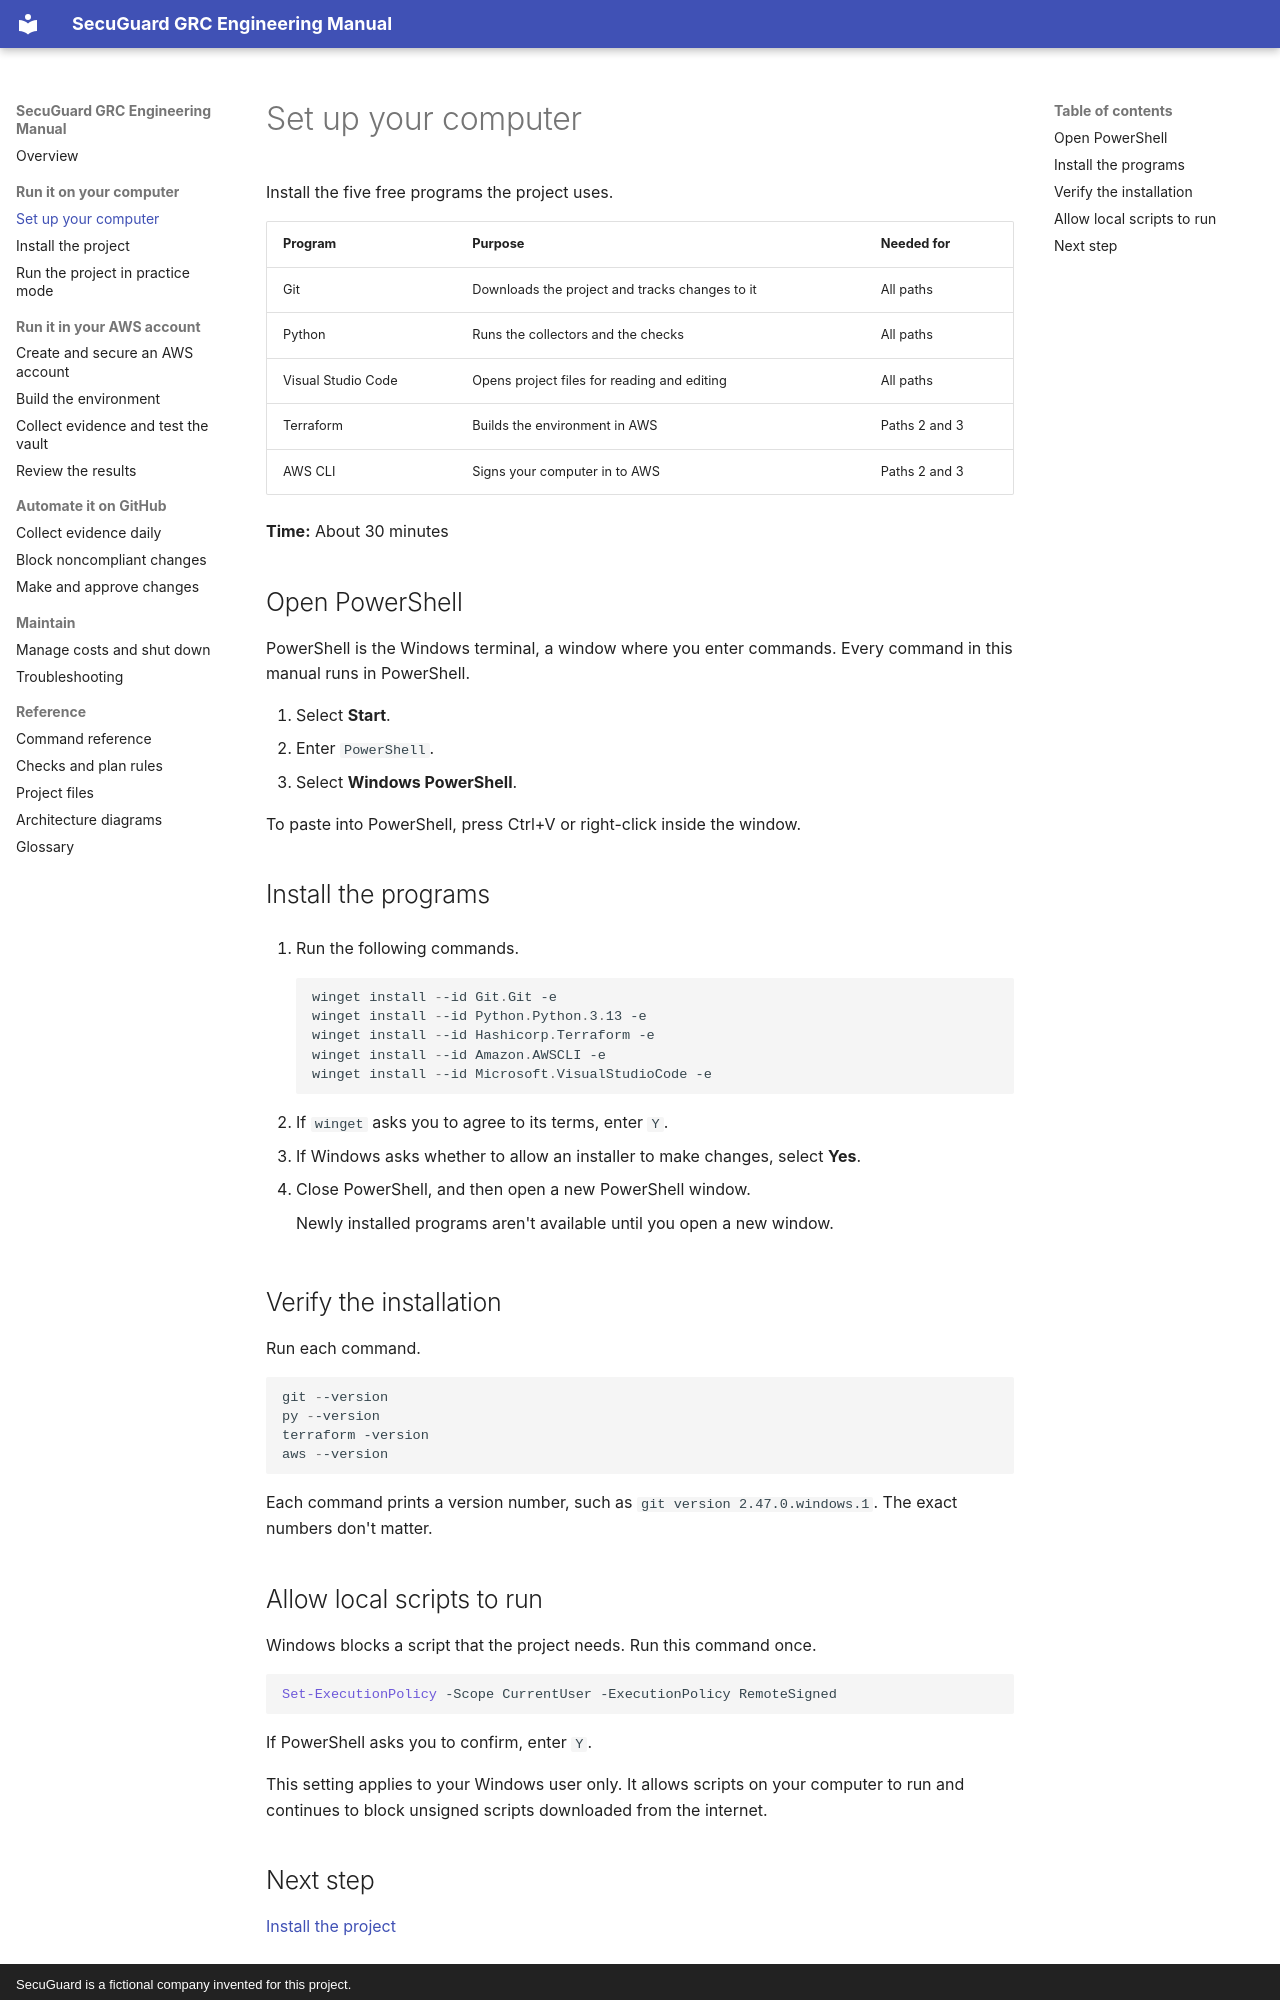

repository: andrewcampion0473/secuguard-grc-engineering · page: get-started/set-up-your-computer/index.html · generator: mkdocs · copyright: SecuGuard is a fictional company invented for this project.

# Set up your computer

Install the five free programs the project uses.

| Program | Purpose | Needed for |
|---|---|---|
| Git | Downloads the project and tracks changes to it | All paths |
| Python | Runs the collectors and the checks | All paths |
| Visual Studio Code | Opens project files for reading and editing | All paths |
| Terraform | Builds the environment in AWS | Paths 2 and 3 |
| AWS CLI | Signs your computer in to AWS | Paths 2 and 3 |

**Time:** About 30 minutes

## Open PowerShell

PowerShell is the Windows terminal, a window where you enter commands. Every command in this manual runs in PowerShell.

1. Select **Start**.
2. Enter `PowerShell`.
3. Select **Windows PowerShell**.

To paste into PowerShell, press Ctrl+V or right-click inside the window.

## Install the programs

1. Run the following commands.

    ```powershell
    winget install --id Git.Git -e
    winget install --id Python.Python.3.13 -e
    winget install --id Hashicorp.Terraform -e
    winget install --id Amazon.AWSCLI -e
    winget install --id Microsoft.VisualStudioCode -e
    ```

2. If `winget` asks you to agree to its terms, enter `Y`.
3. If Windows asks whether to allow an installer to make changes, select **Yes**.
4. Close PowerShell, and then open a new PowerShell window.

    Newly installed programs aren't available until you open a new window.

## Verify the installation

Run each command.

```powershell
git --version
py --version
terraform -version
aws --version
```

Each command prints a version number, such as `git version 2.47.0.windows.1`. The exact numbers don't matter.
